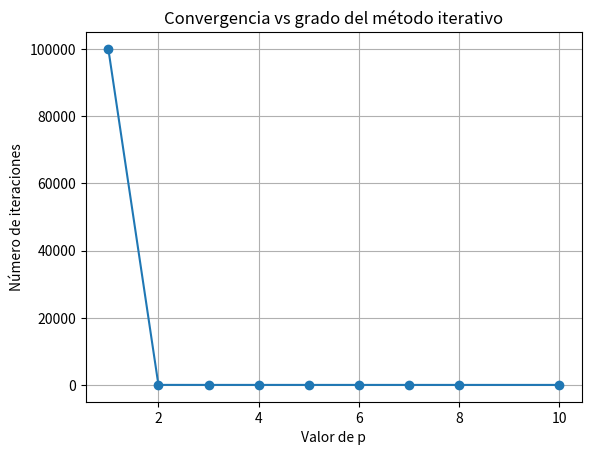

This chart was generated by the following Python code:
import numpy as np
import math
import matplotlib.pyplot as plt


def matrix(m=45, n=30):
    """
    Construye una matriz especial donde cada elemento A[i,j] = i² + j².

    Parámetros:
        m : int
            Número de filas de la matriz
        n : int
            Número de columnas de la matriz

    Retorna:
        numpy.ndarray: Matriz de dimensiones m×n con elementos i² + j²
    """
    A = np.zeros((m, n), dtype=float)
    for i in range(1, m + 1):  # Se inicia en (1,m+1) para que a la hora de acceder a A[0,0] se calcule como 1^2+1^2
        for j in range(1, n + 1):  # Aca es la misma cosa
            A[i - 1, j - 1] = i ** 2 + j ** 2
    return A


# Generar matriz de prueba
A = matrix()

# Inicialización para el método iterativo (Newton-Schulz)
A.T / (np.linalg.norm(A, 'fro') ** 2)  # inicializacion de X0


def pseudoinversa(A, p, tol=1e-5, max_iter=100000):
    """
    Calcula la pseudoinversa de una matriz usando un método iterativo basado en Newton-Schulz.

    Parámetros:
        A : numpy.ndarray
            Matriz para la cual calcular la pseudoinversa
        p : int
            Grado del polinomio de aproximación
        tol : float
            Tolerancia para el criterio de parada
        max_iter : int
            Número máximo de iteraciones permitidas

    Retorna:
        tuple: (pseudoinversa_aproximada, iteraciones_realizadas, error_final)
    """
    m, n = A.shape
    # inicialización (Newton-Schulz)
    X = A.T / (np.linalg.norm(A, 'fro') ** 2)

    # Iteraciones del método
    for k in range(max_iter):
        M = A @ X  # (m x m)

        # Sumatoria para la aproximación polinomial
        S = np.zeros_like(M)
        potencia = np.eye(M.shape[0])
        for q in range(1, p + 1):
            coeff = ((-1) ** (q - 1)) * math.comb(p, q)
            S += coeff * potencia
            potencia = potencia @ M  # siguiente potencia

        # actualización de la aproximación
        X_act = X @ S

        # error de parada: norma de A*X*A - A
        error = np.linalg.norm(A @ X_act @ A - A, 'fro')
        if error < tol:
            return X_act, k + 1, error

        X = X_act

    # Retornar mejor aproximación después de iteraciones máximas
    return X, max_iter, error


"""
# Ejemplo de uso:
X_aprox, iters, final_error = pseudoinversa(A, p=10)
print("Iteraciones:", iters)
print("Error final:", final_error)
"""

# Estudio de convergencia para diferentes valores de p
p_values = [1, 2, 3, 4, 5, 6, 7, 8, 10]
iters = []  # <- debería ser una lista de enteros, uno por cada p

# Probar diferentes grados del polinomio
for p in p_values:
    _, iteraciones, _ = pseudoinversa(A, p)
    print(f"p = {p}, iteraciones = {iteraciones}")
    iters.append(iteraciones)

print("Lista de iteraciones:", iters)

# Graficar resultados de convergencia
plt.plot(p_values, iters, marker='o')
plt.xlabel("Valor de p")
plt.ylabel("Número de iteraciones")
plt.title("Convergencia vs grado del método iterativo")
plt.grid(True)
plt.show()